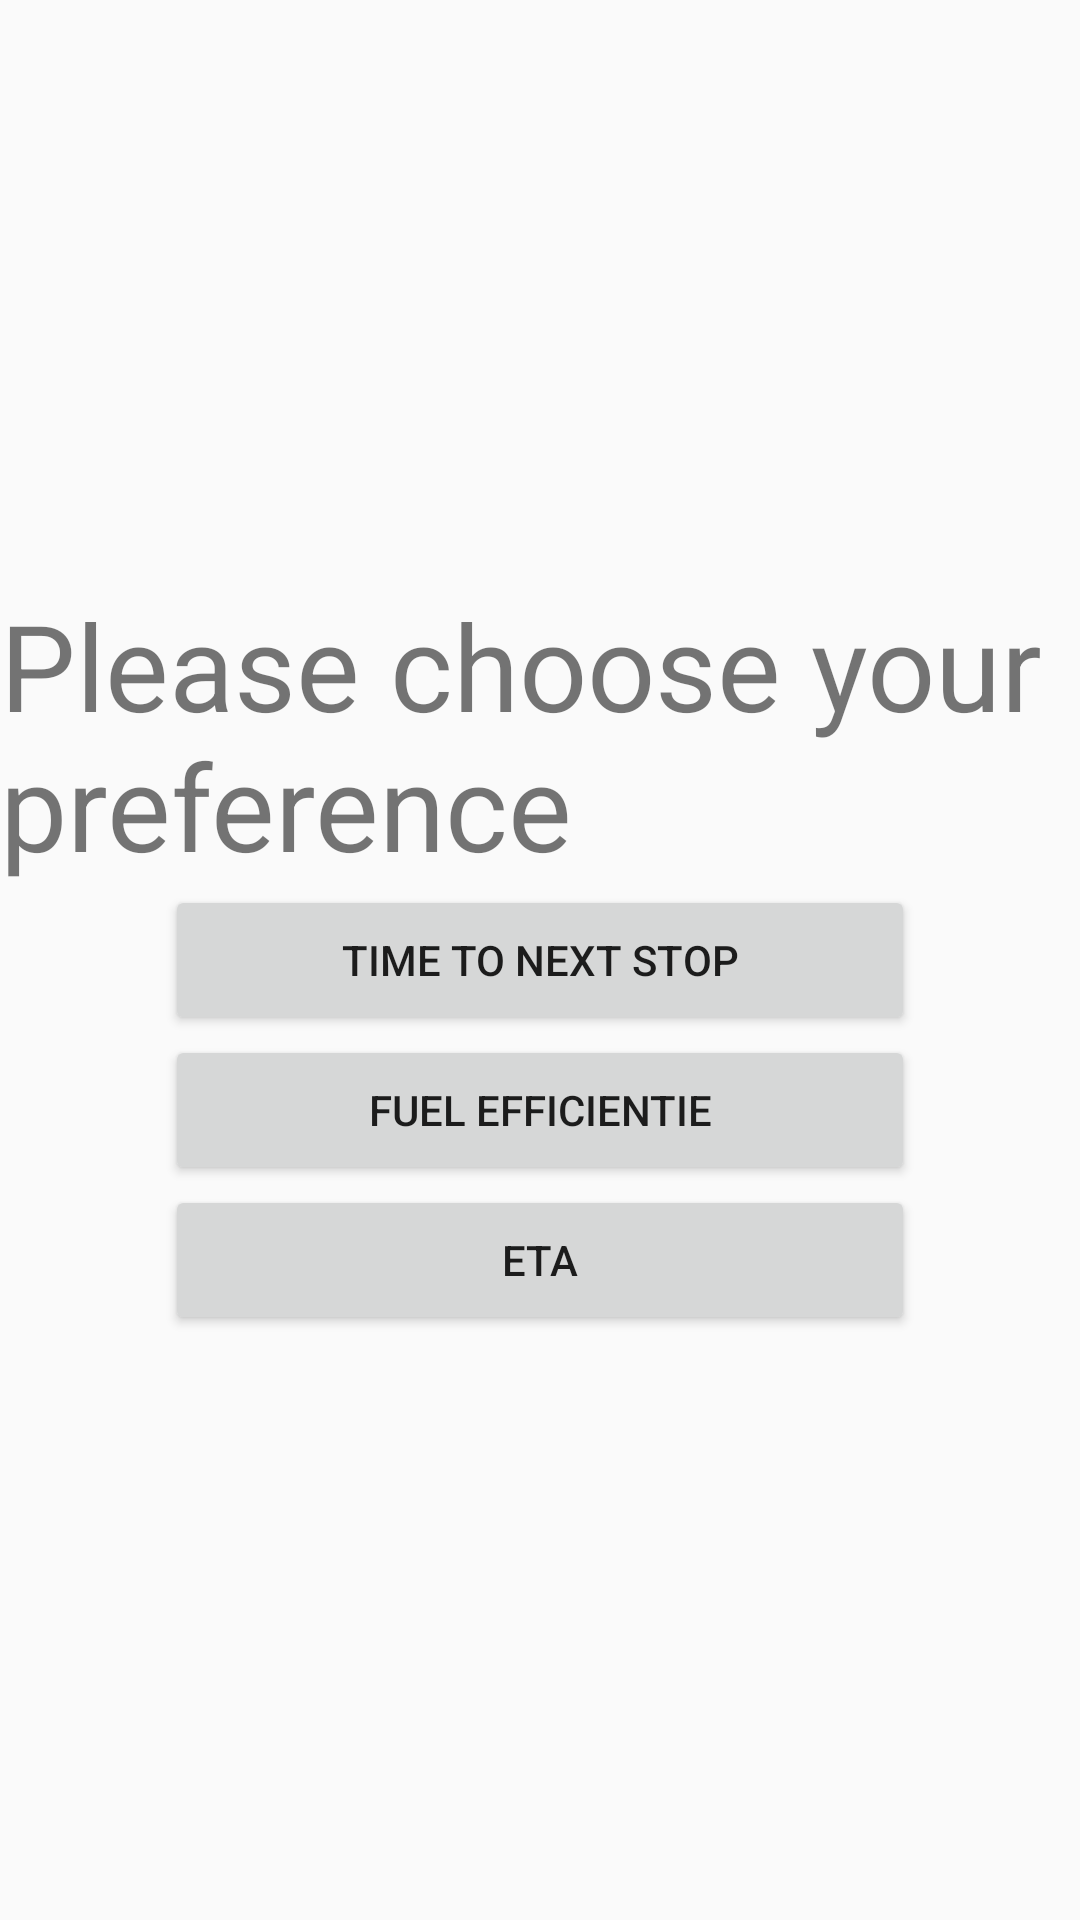

Layout XML and referenced resources for this Android screen:
<!-- AndroidManifest.xml: application theme AppTheme -->
<!-- res/layout/activity_preference.xml -->
<RelativeLayout
    xmlns:android="http://schemas.android.com/apk/res/android"
    xmlns:tools="http://schemas.android.com/tools"
    android:layout_width="fill_parent"
    android:layout_height="fill_parent"
    android:orientation="vertical"
    tools:context="se.hh.volvo.PreferenceActivity">

    <LinearLayout
        xmlns:android="http://schemas.android.com/apk/res/android"
        xmlns:tools="http://schemas.android.com/tools"
        android:layout_width="wrap_content"
        android:layout_height="wrap_content"
        android:layout_centerHorizontal="true"
        android:layout_centerVertical="true"
        android:orientation="vertical">

        <TextView
            android:layout_width="wrap_content"
            android:layout_height="wrap_content"
            android:text="Please choose your preference"
            android:textSize="40dp"/>

        <Button
            android:layout_width="250dp"
            android:layout_height="50dp"
            android:layout_gravity="center_horizontal"
            android:text="Time to next stop"/>

        <Button
            android:layout_width="250dp"
            android:layout_height="50dp"
            android:layout_gravity="center_horizontal"
            android:text="Fuel efficientie"/>

        <Button
            android:layout_width="250dp"
            android:layout_height="50dp"
            android:layout_gravity="center_horizontal"
            android:text="ETA"/>

    </LinearLayout>

</RelativeLayout>
<!-- resources referenced by this layout -->
<resources>
  <style name="AppTheme" parent="@style/android:Theme.Material.Light.NoActionBar">
          <item name="android:windowNoTitle">true</item>
          <item name="windowActionBar">false</item>
      </style>
</resources>
